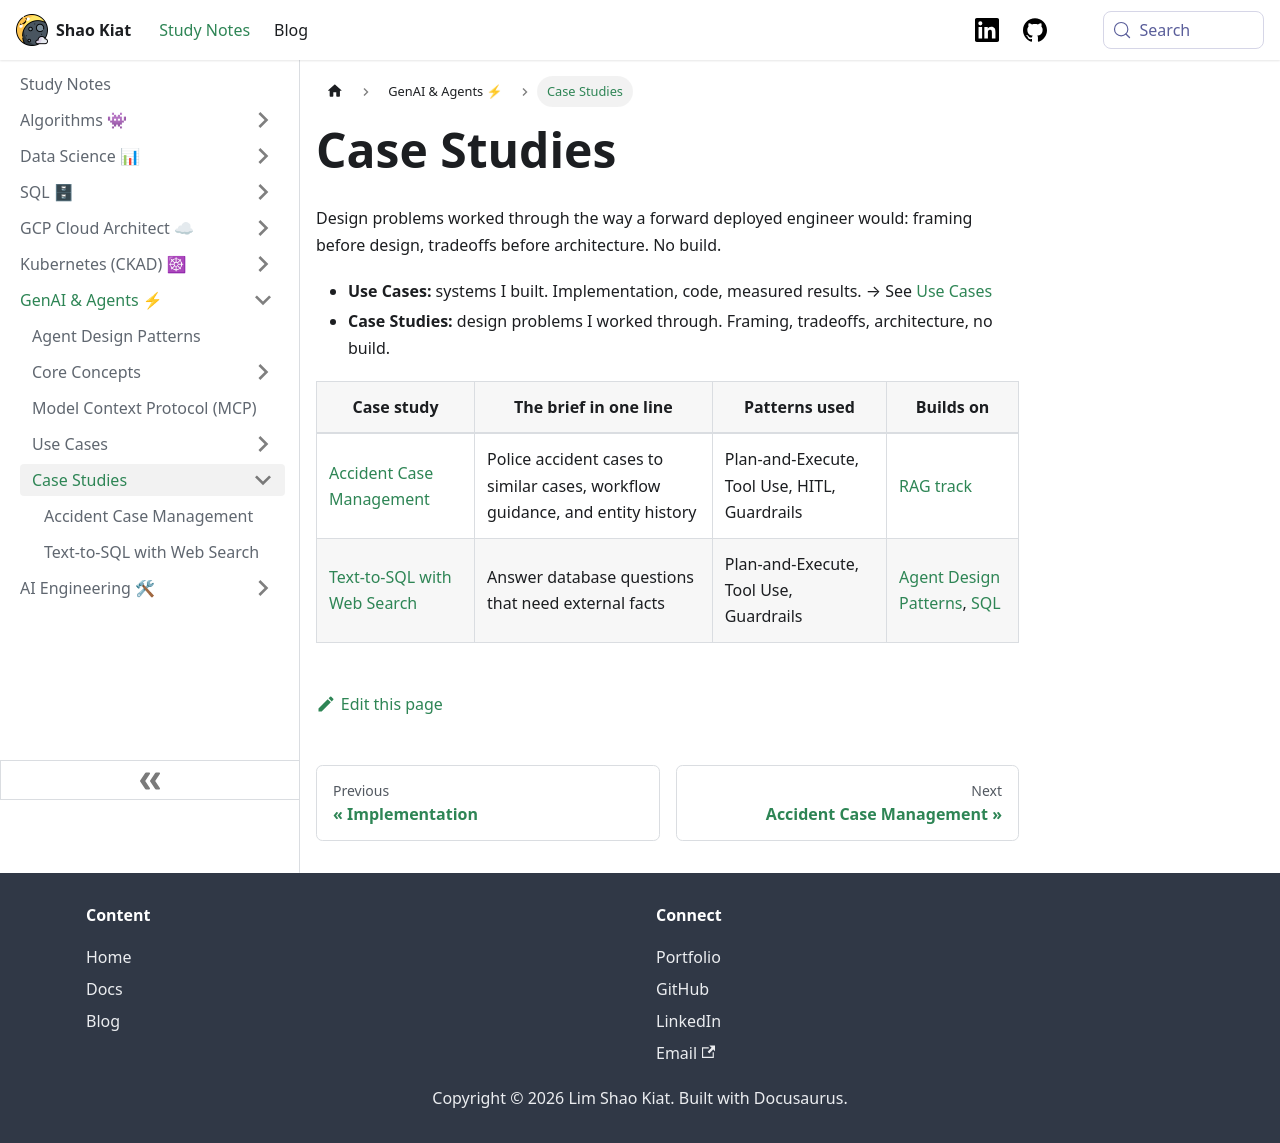

repository: shaokiat/shaokiat-blog · page: docs/genai-agents/case-studies/index.html · generator: docusaurus

---
title: Case Studies
sidebar_label: Overview
sidebar_position: 0
---

# Case Studies

Design problems worked through the way a forward deployed engineer would: framing before design, tradeoffs before architecture. No build.

- **Use Cases:** systems I built. Implementation, code, measured results. → See [Use Cases](../use_cases/index.md)
- **Case Studies:** design problems I worked through. Framing, tradeoffs, architecture, no build.

| Case study | The brief in one line | Patterns used | Builds on |
|---|---|---|---|
| [Accident Case Management](./accident-case-management.md) | Police accident cases to similar cases, workflow guidance, and entity history | Plan-and-Execute, Tool Use, HITL, Guardrails | [RAG track](../../ai-engineering/rag/index.md) |
| [Text-to-SQL with Web Search](./text-to-sql-web-search.md) | Answer database questions that need external facts | Plan-and-Execute, Tool Use, Guardrails | [Agent Design Patterns](../agent_design_patterns.md), [SQL](../../database/sql-cheatsheet.mdx) |
